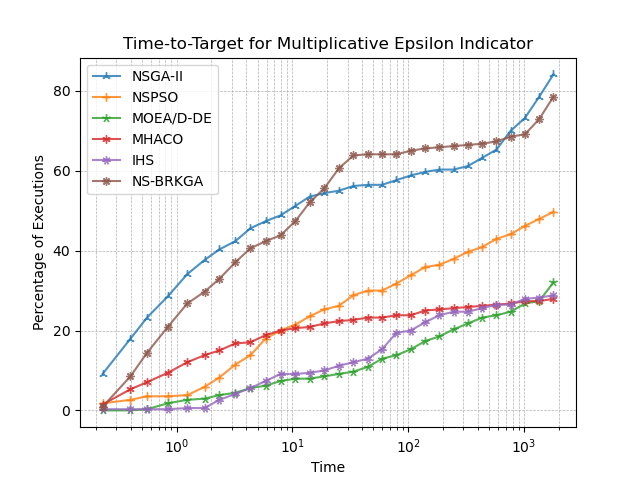

The file beside this chart, header and first rows:
, NSGA-II, NSPSO, MOEA/D-DE, MHACO, IHS, NS-BRKGA
0.229, 9.118, 1.765, 0.0, 1.471, 0.2941, 0.8824
0.3988, 17.94, 2.647, 0.0, 5.294, 0.2941, 8.529
0.5544, 23.24, 3.529, 0.2941, 7.059, 0.2941, 14.41
0.8378, 28.53, 3.529, 1.765, 9.412, 0.2941, 20.88
1.235, 34.12, 3.824, 2.647, 12.06, 0.5882, 26.76
1.741, 37.65, 5.882, 2.941, 13.82, 0.5882, 29.71
2.338, 40.29, 8.235, 3.824, 15.0, 2.647, 32.94
3.208, 42.35, 11.47, 4.412, 16.76, 4.118, 37.06
4.342, 45.59, 13.82, 5.588, 17.06, 5.588, 40.59
5.859, 47.35, 17.94, 6.176, 18.82, 7.353, 42.35
7.892, 48.82, 20.0, 7.353, 20.0, 9.118, 43.82
10.59, 51.18, 21.47, 7.941, 20.59, 9.118, 47.35
14.1, 53.53, 23.53, 7.941, 20.88, 9.412, 52.06
18.85, 54.41, 25.29, 8.529, 21.76, 10.0, 55.59
25.2, 55, 26.18, 9.118, 22.35, 11.18, 60.59
33.62, 56.18, 28.82, 9.706, 22.65, 12.06, 63.82
44.74, 56.47, 30.0, 10.88, 23.24, 12.94, 64.12
59.47, 56.47, 30.0, 12.94, 23.24, 15.29, 64.12
79.17, 57.65, 31.76, 13.82, 23.82, 19.41, 64.12
105.3, 58.82, 33.82, 15.29, 23.82, 20.0, 65.0
140.1, 59.71, 35.88, 17.35, 25.0, 22.06, 65.59
186.2, 60.29, 36.47, 18.53, 25.29, 23.82, 65.88
247.3, 60.29, 37.94, 20.29, 25.59, 24.71, 66.18
328.5, 61.18, 39.71, 21.76, 25.88, 24.71, 66.47
436.2, 63.24, 40.88, 23.24, 26.18, 25.59, 66.76
579.3, 65.29, 42.94, 23.82, 26.47, 26.47, 67.35
769.2, 70.0, 44.12, 24.71, 26.76, 26.47, 68.53
1021, 73.24, 46.18, 26.76, 27.35, 27.94, 69.12
1356, 78.53, 47.94, 27.35, 27.35, 28.24, 72.94
1800, 84.12, 49.71, 32.06, 27.94, 28.82, 78.53
